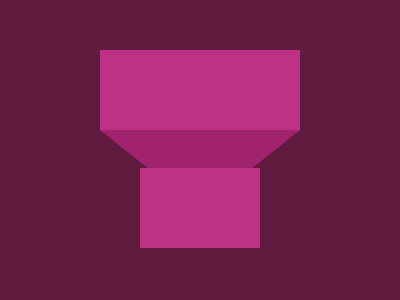

Write the HTML and CSS that draws this image.

<!-- file: funnel.html -->
<div class="rect"></div>
<div class="trapz"></div>
<div class="square"></div>
<link rel="stylesheet" href="style.css">


/* file: style.css */
body {
    background: #611B3F;
  }
  .rect {
    width: 200px;
    height: 80px;
    background: #BE3184;
    position: absolute;
    margin: auto;
    top: -120; left: 0; bottom: 0; right: 0;
  }
  .trapz {
    width: 100;
    height: 0;
    border-left: 50px solid transparent;
    border-right: 50px solid transparent;
    border-top: 40px solid #A1226D;
    position: absolute;
    margin: auto;
    top: 0; left: 0; bottom: 0; right: 0;
  }
  .square {
    width: 120px;
    height: 80px;
    background: #BE3184;
    position: absolute;
    margin: auto;
    top: 115; left: 0; bottom: 0; right: 0;
  }